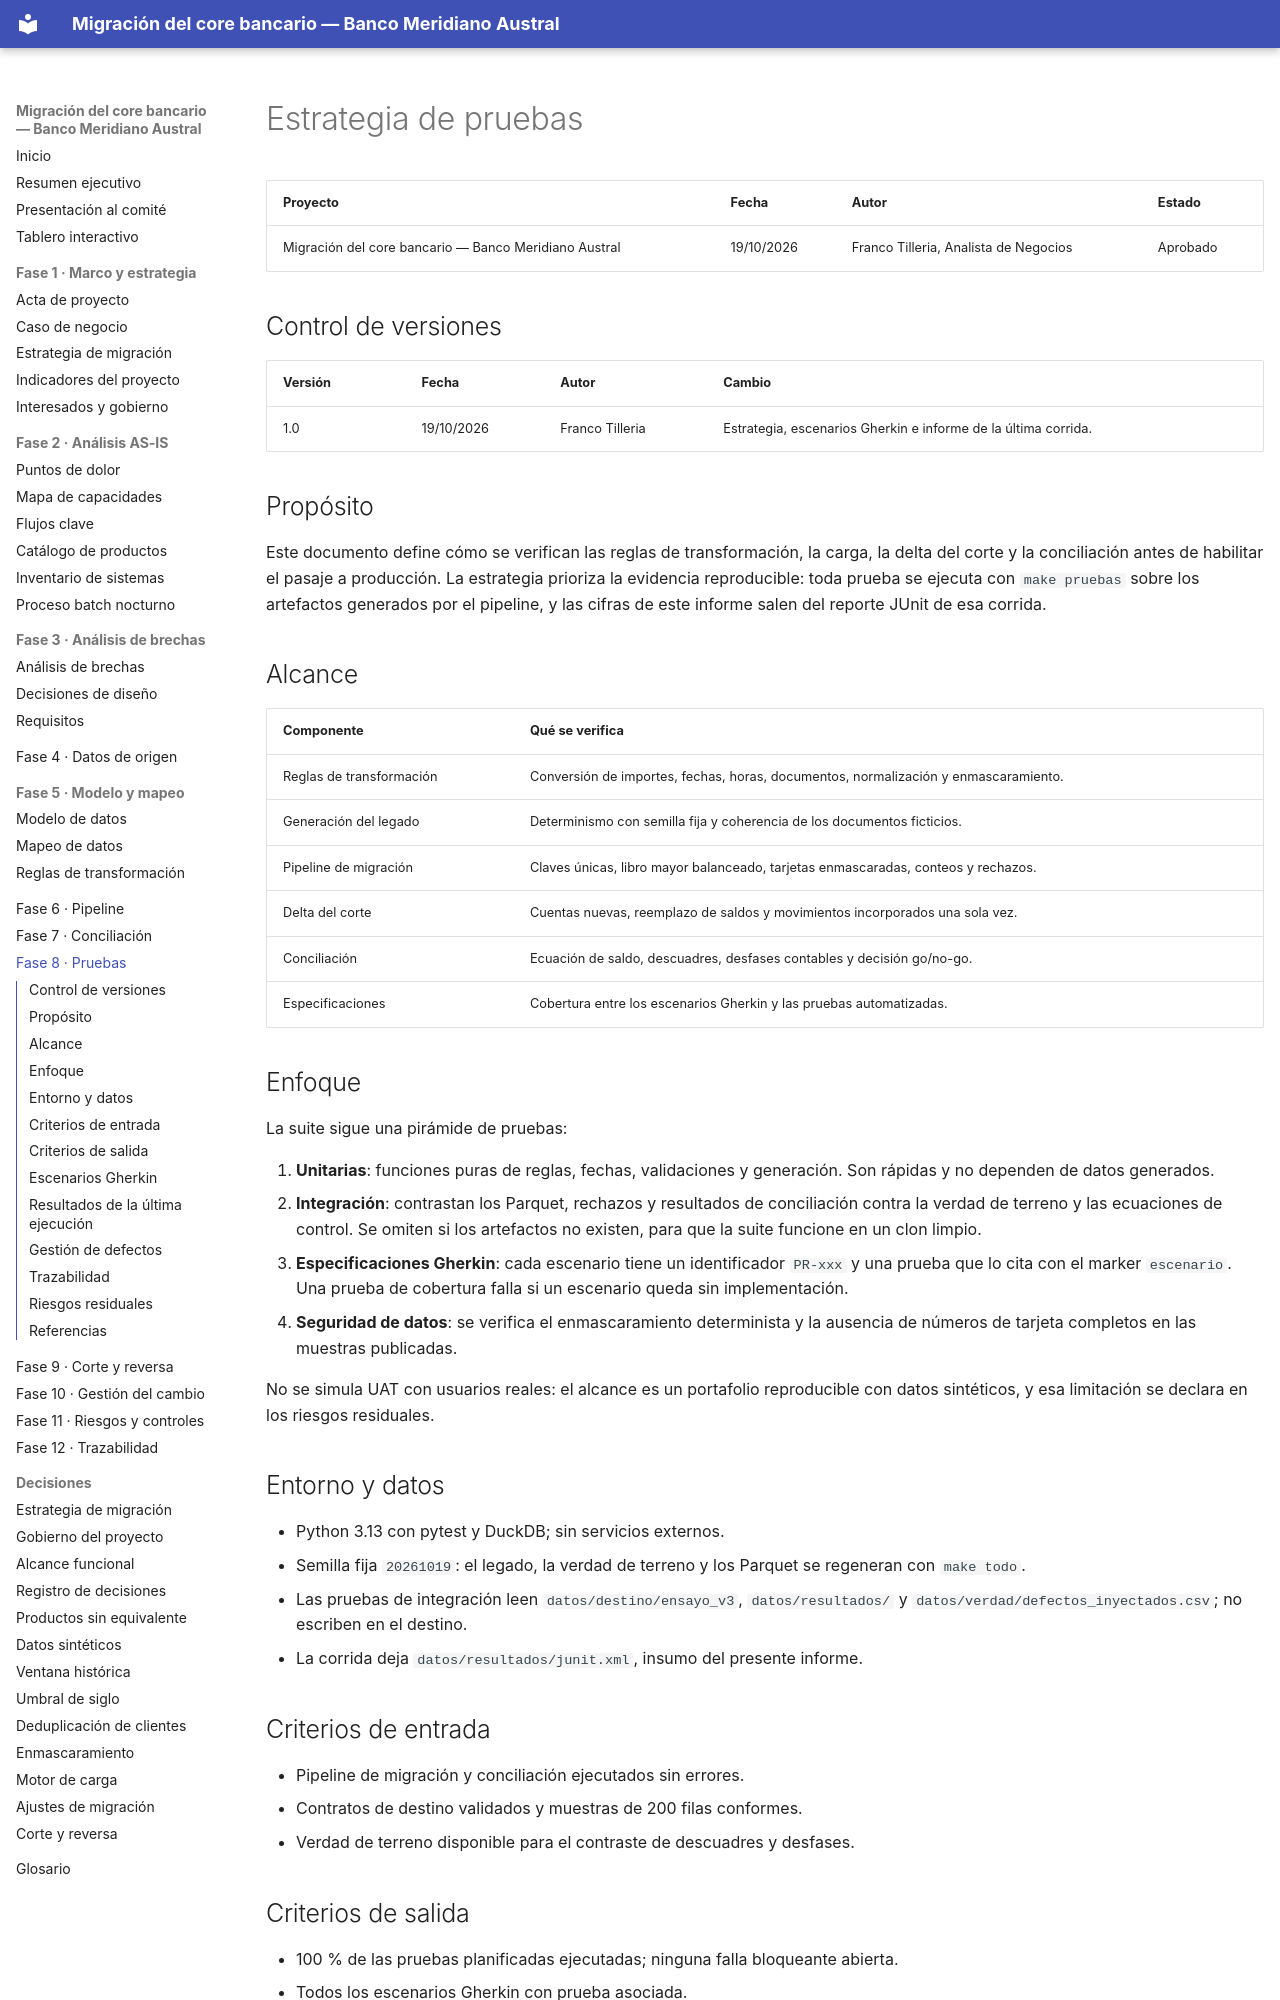

repository: Vaxilium/banca-migracion-core-bancario · page: 08-pruebas/estrategia-de-pruebas.html · generator: mkdocs

# Estrategia de pruebas

| Proyecto | Fecha | Autor | Estado |
|---|---|---|---|
| Migración del core bancario — Banco Meridiano Austral | 19/10/2026 | Franco Tilleria, Analista de Negocios | Aprobado |

## Control de versiones

| Versión | Fecha | Autor | Cambio |
|---|---|---|---|
| 1.0 | 19/10/2026 | Franco Tilleria | Estrategia, escenarios Gherkin e informe de la última corrida. |

## Propósito

Este documento define cómo se verifican las reglas de transformación, la carga, la
delta del corte y la conciliación antes de habilitar el pasaje a producción. La
estrategia prioriza la evidencia reproducible: toda prueba se ejecuta con
`make pruebas` sobre los artefactos generados por el pipeline, y las cifras de este
informe salen del reporte JUnit de esa corrida.

## Alcance

| Componente | Qué se verifica |
|---|---|
| Reglas de transformación | Conversión de importes, fechas, horas, documentos, normalización y enmascaramiento. |
| Generación del legado | Determinismo con semilla fija y coherencia de los documentos ficticios. |
| Pipeline de migración | Claves únicas, libro mayor balanceado, tarjetas enmascaradas, conteos y rechazos. |
| Delta del corte | Cuentas nuevas, reemplazo de saldos y movimientos incorporados una sola vez. |
| Conciliación | Ecuación de saldo, descuadres, desfases contables y decisión go/no-go. |
| Especificaciones | Cobertura entre los escenarios Gherkin y las pruebas automatizadas. |

## Enfoque

La suite sigue una pirámide de pruebas:

1. **Unitarias**: funciones puras de reglas, fechas, validaciones y generación. Son
   rápidas y no dependen de datos generados.
2. **Integración**: contrastan los Parquet, rechazos y resultados de conciliación
   contra la verdad de terreno y las ecuaciones de control. Se omiten si los
   artefactos no existen, para que la suite funcione en un clon limpio.
3. **Especificaciones Gherkin**: cada escenario tiene un identificador `PR-xxx` y una
   prueba que lo cita con el marker `escenario`. Una prueba de cobertura falla si un
   escenario queda sin implementación.
4. **Seguridad de datos**: se verifica el enmascaramiento determinista y la ausencia
   de números de tarjeta completos en las muestras publicadas.

No se simula UAT con usuarios reales: el alcance es un portafolio reproducible con
datos sintéticos, y esa limitación se declara en los riesgos residuales.

## Entorno y datos

- Python 3.13 con pytest y DuckDB; sin servicios externos.
- Semilla fija `20261019`: el legado, la verdad de terreno y los Parquet se regeneran
  con `make todo`.
- Las pruebas de integración leen `datos/destino/ensayo_v3`, `datos/resultados/` y
  `datos/verdad/defectos_inyectados.csv`; no escriben en el destino.
- La corrida deja `datos/resultados/junit.xml`, insumo del presente informe.

## Criterios de entrada

- Pipeline de migración y conciliación ejecutados sin errores.
- Contratos de destino validados y muestras de 200 filas conformes.
- Verdad de terreno disponible para el contraste de descuadres y desfases.
